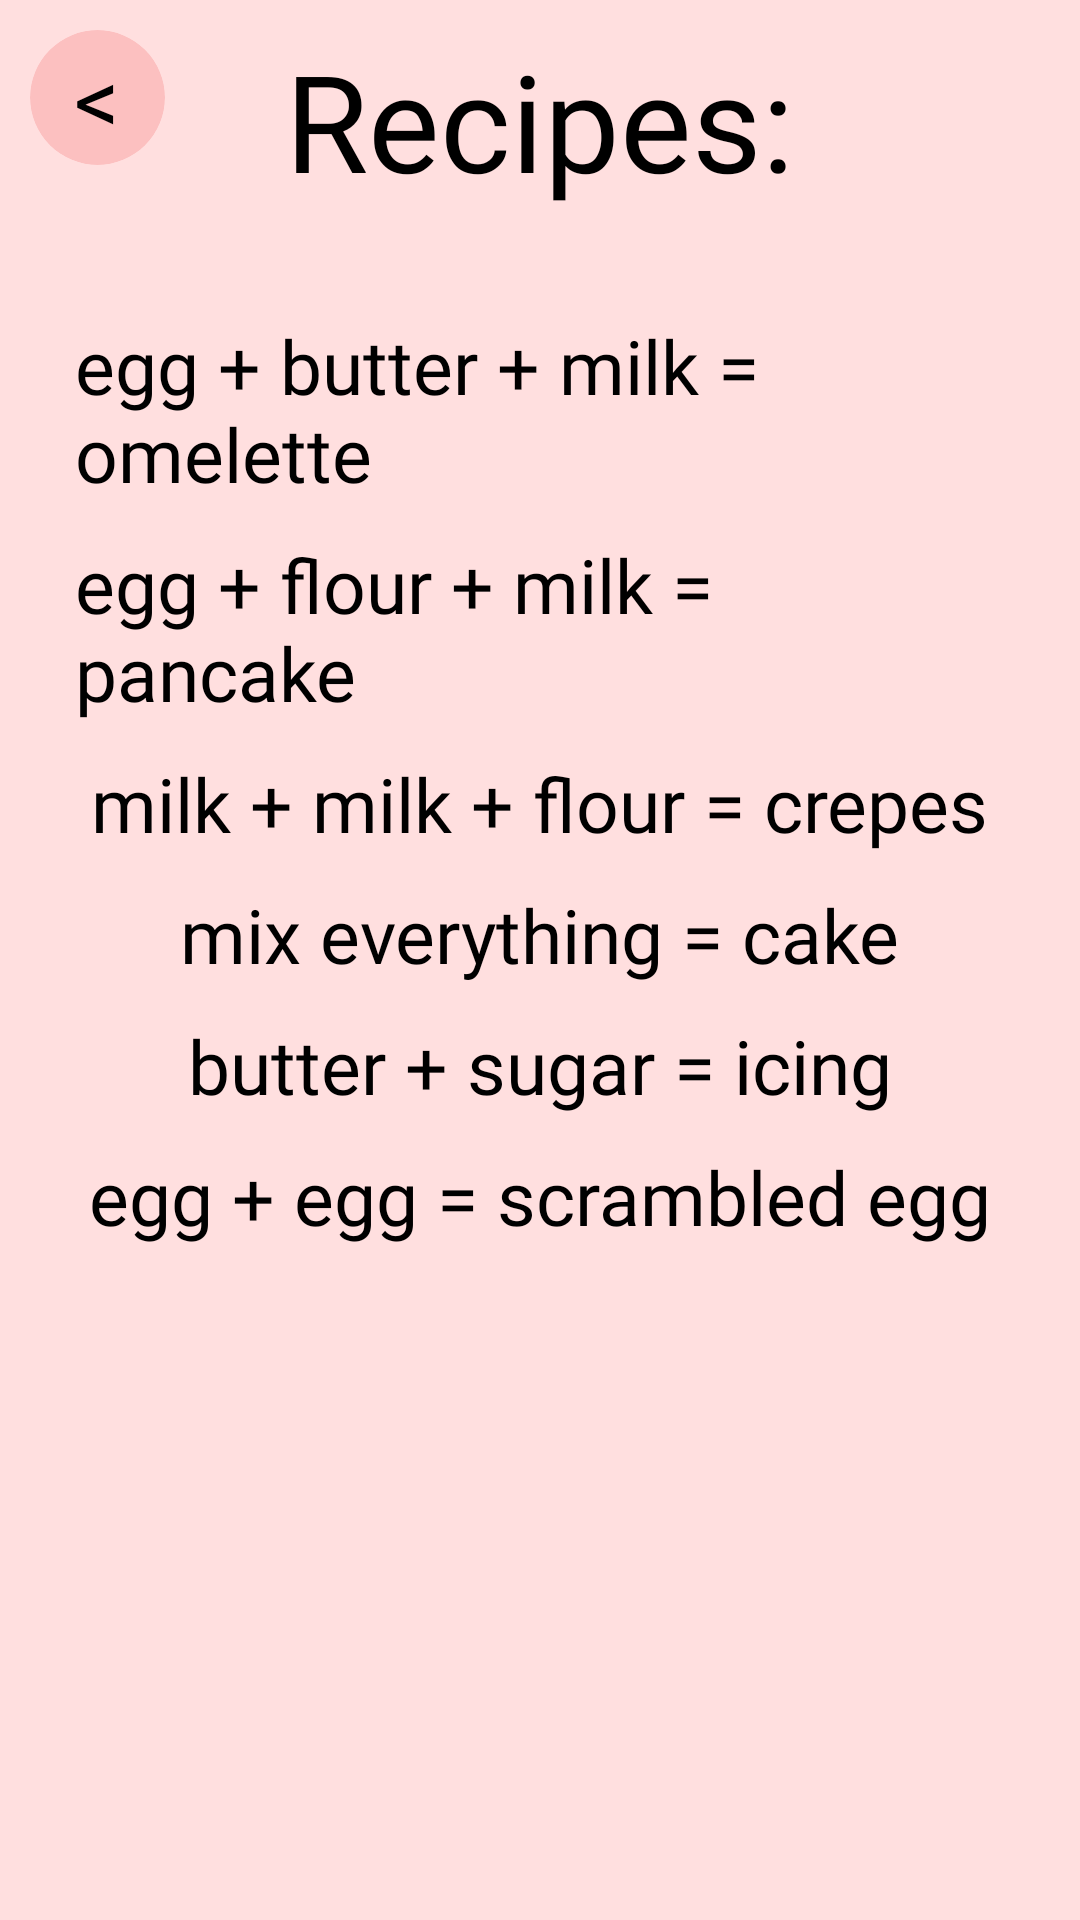

Layout XML and referenced resources for this Android screen:
<!-- AndroidManifest.xml: application theme Theme.MixAndMake -->
<!-- res/layout/dialog_recipe.xml -->
<?xml version="1.0" encoding="utf-8"?>
<RelativeLayout xmlns:android="http://schemas.android.com/apk/res/android"
    xmlns:app="http://schemas.android.com/apk/res-auto"
    android:layout_marginTop="10dp"
    android:layout_marginBottom="10dp"
    android:layout_marginStart="10dp"
    android:layout_marginEnd="10dp"
    android:layout_width="match_parent"
    android:layout_height="match_parent"
    android:background="#FFDFDF">

    <androidx.cardview.widget.CardView
        android:id="@+id/close"
        android:foreground="?attr/selectableItemBackground"
        app:cardElevation="0dp"
        android:focusable="true"
        android:clickable="true"
        app:cardBackgroundColor="#FCC0C0"
        android:layout_margin="10dp"
        android:layout_width="45dp"
        android:layout_height="45dp"
        app:cardCornerRadius="360dp">

        <TextView
            android:layout_width="match_parent"
            android:layout_height="match_parent"
            android:text="@string/back"
            android:fontFamily="@font/sacramento_regular"
            android:gravity="center"
            android:textColor="@color/black"
            android:textSize="30sp"/>

    </androidx.cardview.widget.CardView>

    <TextView
        android:id="@+id/recipe_title"
        android:padding="10dp"
        android:layout_centerHorizontal="true"
        android:layout_width="wrap_content"
        android:layout_height="wrap_content"
        android:text="@string/recipes"
        android:textSize="45sp"
        android:fontFamily="@font/sacramento_regular"
        android:textColor="@color/black"/>

    <LinearLayout
        android:layout_marginStart="20dp"
        android:layout_marginEnd="20dp"
        android:layout_marginBottom="60dp"
        android:layout_marginTop="20dp"
        android:gravity="center"
        android:layout_below="@id/recipe_title"
        android:layout_centerHorizontal="true"
        android:layout_width="wrap_content"
        android:layout_height="wrap_content"
        android:orientation="vertical">

        <TextView
            android:padding="5dp"
            android:fontFamily="@font/sacramento_regular"
            android:textColor="@color/black"
            android:textSize="25sp"
            android:layout_width="wrap_content"
            android:layout_height="wrap_content"
            android:text="@string/egg_butter_milk_omelette"/>

        <TextView
            android:padding="5dp"
            android:fontFamily="@font/sacramento_regular"
            android:textColor="@color/black"
            android:textSize="25sp"
            android:layout_width="wrap_content"
            android:layout_height="wrap_content"
            android:text="@string/egg_flour_milk_pancake"/>

        <TextView
            android:padding="5dp"
            android:fontFamily="@font/sacramento_regular"
            android:textColor="@color/black"
            android:textSize="25sp"
            android:layout_width="wrap_content"
            android:layout_height="wrap_content"
            android:text="@string/milk_milk_flour_crepes"/>

        <TextView
            android:padding="5dp"
            android:fontFamily="@font/sacramento_regular"
            android:textColor="@color/black"
            android:textSize="25sp"
            android:layout_width="wrap_content"
            android:layout_height="wrap_content"
            android:text="@string/mix_everything_cake"/>

        <TextView
            android:padding="5dp"
            android:fontFamily="@font/sacramento_regular"
            android:textColor="@color/black"
            android:textSize="25sp"
            android:layout_width="wrap_content"
            android:layout_height="wrap_content"
            android:text="@string/butter_sugar_icing"/>

        <TextView
            android:padding="5dp"
            android:fontFamily="@font/sacramento_regular"
            android:textColor="@color/black"
            android:textSize="25sp"
            android:layout_width="wrap_content"
            android:layout_height="wrap_content"
            android:text="@string/egg_egg_scrambled_egg"/>
    </LinearLayout>
</RelativeLayout>
<!-- resources referenced by this layout -->
<resources>
  <color name="black">#FF000000</color>
  <string name="back">&lt;</string>
  <string name="butter_sugar_icing">butter + sugar = icing</string>
  <string name="egg_butter_milk_omelette">egg + butter + milk = omelette</string>
  <string name="egg_egg_scrambled_egg">egg + egg = scrambled egg</string>
  <string name="egg_flour_milk_pancake">egg + flour + milk = pancake</string>
  <string name="milk_milk_flour_crepes">milk + milk + flour = crepes</string>
  <string name="mix_everything_cake">mix everything = cake</string>
  <string name="recipes">Recipes:</string>
  <style name="Theme.MixAndMake" parent="Theme.MaterialComponents.DayNight.NoActionBar">
          
          <item name="colorPrimary">@color/purple_500</item>
          <item name="colorPrimaryVariant">@color/purple_700</item>
          <item name="colorOnPrimary">@color/white</item>
          
          <item name="colorSecondary">@color/teal_200</item>
          <item name="colorSecondaryVariant">@color/teal_700</item>
          <item name="colorOnSecondary">@color/black</item>
          
          <item name="android:statusBarColor" tools:targetApi="l">?attr/colorPrimaryVariant</item>
          <item name="colorPrimaryDark" tools:targetApi="23">@color/purple_700</item>
          <item name="android:windowLightStatusBar" tools:targetApi="23">true</item>
          
      </style>
  <color name="purple_500">#FF6200EE</color>
  <color name="purple_700">#FDFDAF</color>
  <color name="white">#FFFFFFFF</color>
  <color name="teal_200">#FF03DAC5</color>
  <color name="teal_700">#FF018786</color>
</resources>
